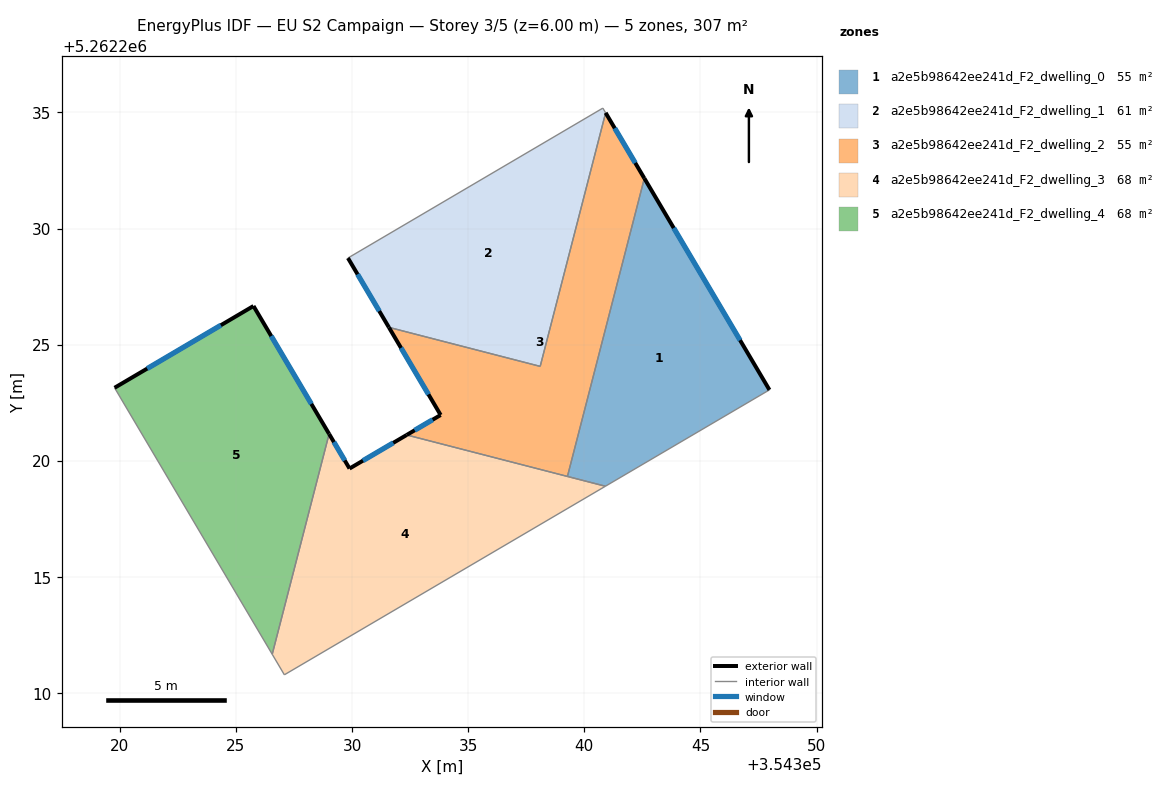
=== STOREY PLAN SPEC (per zone: floor XY polygon, exterior-wall plan segments, windows/doors) ===
zone 1: a2e5b98642ee241d_F2_dwelling_0  (54.5 m²)
  floor: (354342.59, 5262232.16) (354347.97, 5262223.05) (354340.91, 5262218.91) (354339.27, 5262219.33)
  exterior wall: (354347.97, 5262223.05) – (354342.59, 5262232.16)  [10.6 m]
    window: (354346.71, 5262225.19) – (354343.85, 5262230.02)  [8.9 m²]
  interior walls: 3
zone 2: a2e5b98642ee241d_F2_dwelling_1  (61.5 m²)
  floor: (354340.80, 5262235.19) (354340.92, 5262234.98) (354338.10, 5262224.07) (354331.59, 5262225.75) (354329.82, 5262228.73)
  exterior wall: (354329.82, 5262228.73) – (354331.59, 5262225.75)  [3.5 m]
    window: (354330.24, 5262228.03) – (354331.17, 5262226.45)  [2.9 m²]
  interior walls: 4
zone 3: a2e5b98642ee241d_F2_dwelling_2  (54.5 m²)
  floor: (354340.92, 5262234.98) (354342.59, 5262232.16) (354339.27, 5262219.33) (354332.35, 5262221.11) (354333.82, 5262221.97) (354331.59, 5262225.75) (354338.10, 5262224.07)
  exterior wall: (354342.59, 5262232.16) – (354340.92, 5262234.98)  [3.3 m]
    window: (354342.19, 5262232.83) – (354341.31, 5262234.32)  [2.8 m²]
  exterior wall: (354333.82, 5262221.97) – (354332.35, 5262221.11)  [1.7 m]
    window: (354333.47, 5262221.77) – (354332.70, 5262221.31)  [1.4 m²]
  exterior wall: (354331.59, 5262225.75) – (354333.82, 5262221.97)  [4.4 m]
    window: (354332.11, 5262224.86) – (354333.29, 5262222.86)  [3.7 m²]
  interior walls: 4
zone 4: a2e5b98642ee241d_F2_dwelling_3  (68.5 m²)
  floor: (354340.91, 5262218.91) (354327.09, 5262210.79) (354326.56, 5262211.67) (354329.01, 5262221.16) (354329.89, 5262219.67) (354332.35, 5262221.11)
  exterior wall: (354329.89, 5262219.67) – (354329.01, 5262221.16)  [1.7 m]
    window: (354329.69, 5262220.02) – (354329.22, 5262220.81)  [1.5 m²]
  exterior wall: (354332.35, 5262221.11) – (354329.89, 5262219.67)  [2.9 m]
    window: (354331.78, 5262220.77) – (354330.47, 5262220.01)  [2.4 m²]
  interior walls: 5
zone 5: a2e5b98642ee241d_F2_dwelling_4  (68.5 m²)
  floor: (354325.76, 5262226.67) (354329.01, 5262221.16) (354326.56, 5262211.67) (354319.78, 5262223.14)
  exterior wall: (354329.01, 5262221.16) – (354325.76, 5262226.67)  [6.4 m]
    window: (354328.25, 5262222.45) – (354326.52, 5262225.37)  [5.4 m²]
  exterior wall: (354325.76, 5262226.67) – (354319.78, 5262223.14)  [6.9 m]
    window: (354324.35, 5262225.84) – (354321.18, 5262223.97)  [5.9 m²]
  interior walls: 2

=== DERIVED (storey summary) ===
Building: EU S2 Campaign
Storey: 3 of 5  (floor level z = 6.00 m)
Storey gross floor area: 307.5 m²
Zones on this storey: 5
  - a2e5b98642ee241d_F2_dwelling_0: floor 54.5 m²; exterior wall 10.6 m (31.7 m²); 1 window(s) 8.9 m²; WWR 28.1%
  - a2e5b98642ee241d_F2_dwelling_1: floor 61.5 m²; exterior wall 3.5 m (10.4 m²); 1 window(s) 2.9 m²; WWR 28.1%
  - a2e5b98642ee241d_F2_dwelling_2: floor 54.5 m²; exterior wall 9.4 m (28.1 m²); 3 window(s) 7.9 m²; WWR 28.1%
  - a2e5b98642ee241d_F2_dwelling_3: floor 68.5 m²; exterior wall 4.6 m (13.8 m²); 2 window(s) 3.9 m²; WWR 28.1%
  - a2e5b98642ee241d_F2_dwelling_4: floor 68.5 m²; exterior wall 13.3 m (40.0 m²); 2 window(s) 11.3 m²; WWR 28.1%
Zone adjacency (shared interzone walls):
  - a2e5b98642ee241d_F2_dwelling_0 ↔ a2e5b98642ee241d_F2_dwelling_2
  - a2e5b98642ee241d_F2_dwelling_0 ↔ a2e5b98642ee241d_F2_dwelling_3
  - a2e5b98642ee241d_F2_dwelling_1 ↔ a2e5b98642ee241d_F2_dwelling_2
  - a2e5b98642ee241d_F2_dwelling_2 ↔ a2e5b98642ee241d_F2_dwelling_3
  - a2e5b98642ee241d_F2_dwelling_3 ↔ a2e5b98642ee241d_F2_dwelling_4